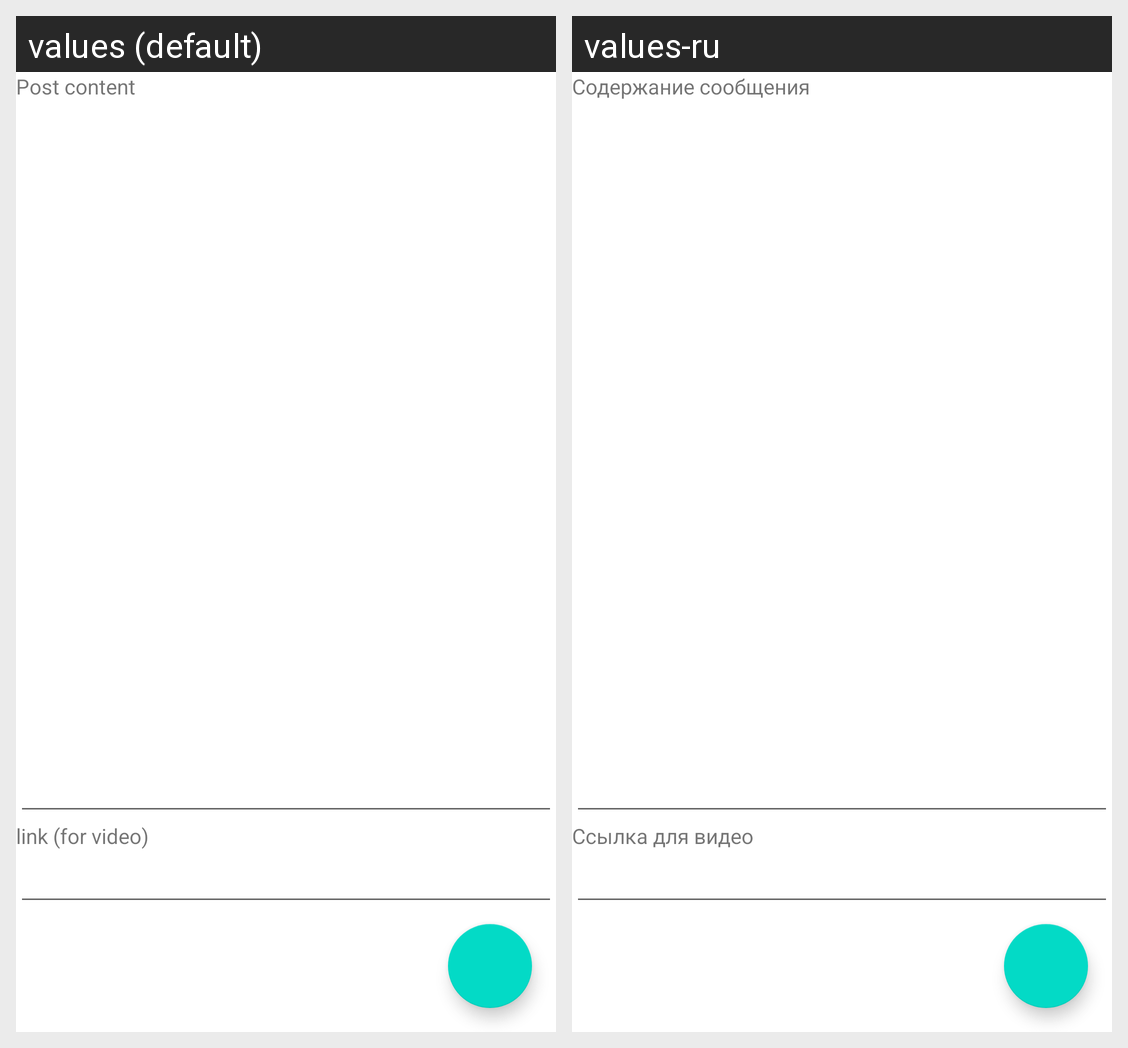

For this localized Android screen grid, give each drawn string resource with its value in every locale shown.
Android screen res/layout/fragment_post.xml rendered under 2 locales, left to right: values (default), values-ru. Device: Nexus 5 (rendered at 1080×1920; each locale shown at half size, 540×960, under a caption strip naming it); theme Theme.MaterialComponents.DayNight.DarkActionBar.
Strings drawn on this screen, with the default value and each locale's value (text and hints the layout hard-codes, and strings that could not be matched under every locale, appear in the picture but are not listed):

post_content
  values: Post content
  values-ru: Содержание сообщения

link_for_video
  values: link (for video)
  values-ru: Ссылка для видео
